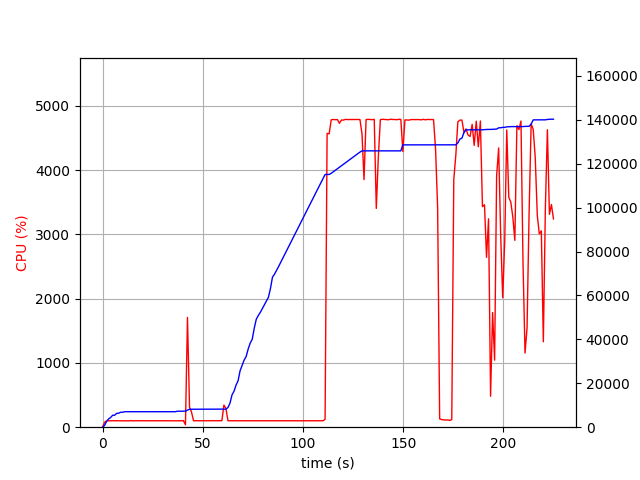

Data behind this chart, as committed beside it:
elapsed_time, nproc, cpu, mem_real, mem_virtual
3.314018249511719e-05, 1, 0.0, 6.348, 3186
1.006, 1, 75.5, 824.5, 1685
2.013, 1, 99.3, 2625, 4941
3.02, 1, 100.3, 3771, 6677
4.028, 1, 99.2, 4409, 6783
5.036, 1, 101.2, 5443, 8575
6.044, 1, 100.2, 5453, 8575
7.051, 1, 100.3, 6317, 10735
8.059, 1, 100.3, 6363, 10735
9.066, 1, 99.2, 6819, 10735
10.07, 1, 101.3, 6821, 10735
11.08, 1, 100.1, 7055, 10735
12.09, 1, 101.1, 7057, 10735
13.1, 1, 99.0, 7057, 10735
14.11, 1, 102.1, 7057, 10735
15.12, 1, 99.1, 7057, 10735
16.13, 1, 100.1, 7057, 10735
17.14, 1, 100.0, 7057, 10735
18.15, 1, 101.0, 7057, 10735
19.16, 1, 100.1, 7057, 10735
20.17, 1, 100.0, 7057, 10735
21.18, 1, 100.1, 7057, 10735
22.19, 1, 101.0, 7057, 10735
23.2, 1, 99.0, 7057, 10735
24.21, 1, 102.0, 7057, 10735
25.22, 1, 100.0, 7057, 10735
26.22, 1, 101.1, 7057, 10735
27.23, 1, 99.1, 7057, 10735
28.24, 1, 101.0, 7057, 10735
29.25, 1, 100.0, 7057, 10735
30.26, 1, 99.9, 7057, 10735
31.27, 1, 100.0, 7057, 10735
32.28, 1, 101.0, 7057, 10735
33.29, 1, 100.0, 7057, 10735
34.31, 1, 100.9, 7057, 10735
35.31, 1, 100.1, 7057, 10735
36.32, 1, 99.1, 7057, 10735
37.33, 1, 100.1, 7275, 10747
38.34, 1, 100.0, 7275, 10747
39.35, 1, 100.0, 7275, 10747
40.36, 1, 102.0, 7275, 10747
41.37, 2, 37.7, 7301, 10788
42.38, 1, 1708, 7796, 14602
43.4, 1, 313.1, 8172, 14970
44.41, 1, 233.6, 8180, 14970
45.42, 1, 99.0, 8199, 15050
46.43, 1, 101.0, 8199, 15050
47.44, 1, 100.1, 8199, 15050
48.44, 1, 100.1, 8199, 15050
49.45, 1, 100.2, 8199, 15050
50.46, 1, 100.1, 8199, 15050
51.47, 1, 101.0, 8207, 15050
52.48, 1, 101.0, 8207, 15050
53.49, 1, 100.0, 8207, 15050
54.5, 1, 100.0, 8207, 15050
55.51, 1, 100.1, 8207, 15050
56.52, 1, 101.2, 8207, 15050
57.53, 1, 100.1, 8207, 15050
58.54, 1, 100.1, 8207, 15050
59.55, 1, 101.0, 8207, 15050
... 163 more rows
